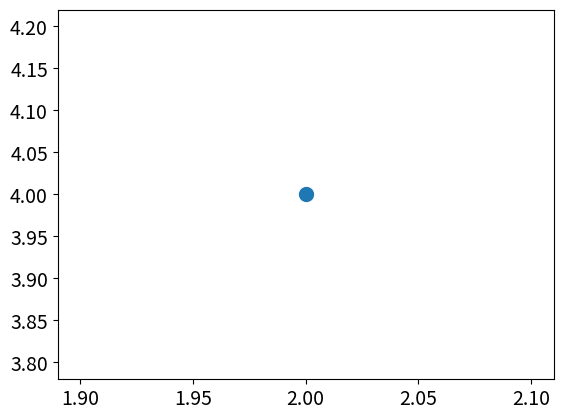

The script that saved this image:
import matplotlib.pyplot as plt

plt.scatter(2,4,s=100)
plt.tick_params(axis='both',which='major',labelsize=14)
plt.show()